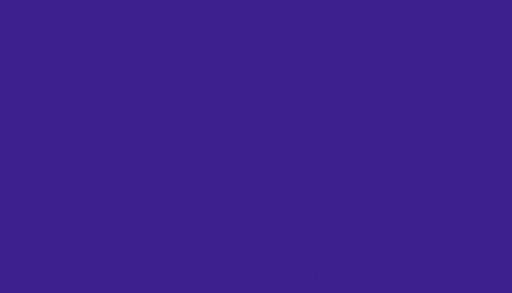
t = 0.00 s
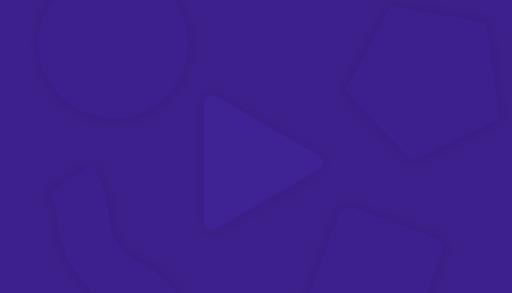
t = 0.50 s
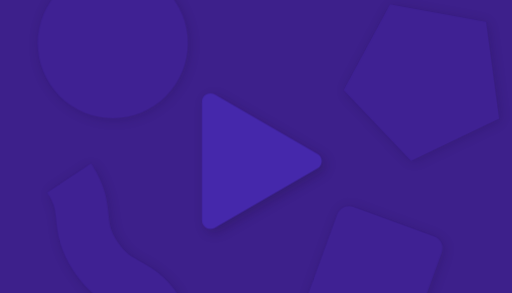
t = 1.00 s
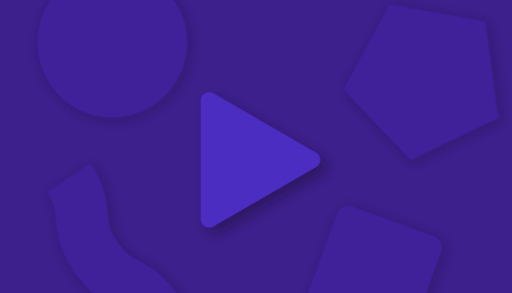
t = 1.50 s

The animated SVG that drew these frames (rendered in a browser with its animation timeline set to each time). Animation: 11 CSS @keyframes rules; one cycle of 2.00 s, repeats indefinitely.

<svg id="eW4Y81ZNaBP1" xmlns="http://www.w3.org/2000/svg" xmlns:xlink="http://www.w3.org/1999/xlink" viewBox="0 0 700 400" shape-rendering="geometricPrecision" text-rendering="geometricPrecision" width="700" height="400" style="background-color:#3d208b"><style><![CDATA[#eW4Y81ZNaBP4_to {animation: eW4Y81ZNaBP4_to__to 2000ms linear infinite alternate forwards}@keyframes eW4Y81ZNaBP4_to__to { 0% {transform: translate(245.250004px,215.007511px);animation-timing-function: cubic-bezier(0.455,0.03,0.515,0.955)} 100% {transform: translate(247.25px,217.01px)}} #eW4Y81ZNaBP4 {animation: eW4Y81ZNaBP4_c_o 2000ms linear infinite alternate forwards}@keyframes eW4Y81ZNaBP4_c_o { 0% {opacity: 0} 100% {opacity: 0.38}} #eW4Y81ZNaBP9_to {animation: eW4Y81ZNaBP9_to__to 2000ms linear infinite alternate forwards}@keyframes eW4Y81ZNaBP9_to__to { 0% {transform: translate(245.250004px,215.007511px);animation-timing-function: cubic-bezier(0.455,0.03,0.515,0.955)} 100% {transform: translate(243.25px,213.01px)}} #eW4Y81ZNaBP10 {animation: eW4Y81ZNaBP10_f_p 2000ms linear infinite alternate forwards}@keyframes eW4Y81ZNaBP10_f_p { 0% {fill: #3d208b;animation-timing-function: cubic-bezier(0.455,0.03,0.515,0.955)} 100% {fill: #40219b}} #eW4Y81ZNaBP11 {animation: eW4Y81ZNaBP11_f_p 2000ms linear infinite alternate forwards}@keyframes eW4Y81ZNaBP11_f_p { 0% {fill: #3d208b;animation-timing-function: cubic-bezier(0.455,0.03,0.515,0.955)} 100% {fill: #40219b}} #eW4Y81ZNaBP12 {animation: eW4Y81ZNaBP12_f_p 2000ms linear infinite alternate forwards}@keyframes eW4Y81ZNaBP12_f_p { 0% {fill: #3d208b;animation-timing-function: cubic-bezier(0.455,0.03,0.515,0.955)} 100% {fill: #40219b}} #eW4Y81ZNaBP13 {animation: eW4Y81ZNaBP13_s_p 2000ms linear infinite alternate forwards}@keyframes eW4Y81ZNaBP13_s_p { 0% {stroke: #3d208b;animation-timing-function: cubic-bezier(0.455,0.03,0.515,0.955)} 100% {stroke: #40219b}} #eW4Y81ZNaBP14_to {animation: eW4Y81ZNaBP14_to__to 2000ms linear infinite alternate forwards}@keyframes eW4Y81ZNaBP14_to__to { 0% {transform: translate(262.80394px,222.599983px);animation-timing-function: cubic-bezier(0.455,0.03,0.515,0.955)} 100% {transform: translate(267.8px,227.6px)}} #eW4Y81ZNaBP14 {animation: eW4Y81ZNaBP14_c_o 2000ms linear infinite alternate forwards}@keyframes eW4Y81ZNaBP14_c_o { 0% {opacity: 0;animation-timing-function: cubic-bezier(0.455,0.03,0.515,0.955)} 100% {opacity: 0.5}} #eW4Y81ZNaBP15_to {animation: eW4Y81ZNaBP15_to__to 2000ms linear infinite alternate forwards}@keyframes eW4Y81ZNaBP15_to__to { 0% {transform: translate(262.80394px,222.599983px);animation-timing-function: cubic-bezier(0.455,0.03,0.515,0.955)} 100% {transform: translate(257.8px,217.6px)}} #eW4Y81ZNaBP15 {animation: eW4Y81ZNaBP15_f_p 2000ms linear infinite alternate forwards}@keyframes eW4Y81ZNaBP15_f_p { 0% {fill: #3d208b;animation-timing-function: cubic-bezier(0.455,0.03,0.515,0.955)} 100% {fill: #4d2fca}}]]></style><defs><filter id="eW4Y81ZNaBP5-filter" x="-150%" width="400%" y="-150%" height="400%"><feGaussianBlur id="eW4Y81ZNaBP5-filter-blur-0" stdDeviation="8,8" result="result"/></filter><filter id="eW4Y81ZNaBP6-filter" x="-150%" width="400%" y="-150%" height="400%"><feGaussianBlur id="eW4Y81ZNaBP6-filter-blur-0" stdDeviation="8,8" result="result"/></filter><filter id="eW4Y81ZNaBP7-filter" x="-150%" width="400%" y="-150%" height="400%"><feGaussianBlur id="eW4Y81ZNaBP7-filter-blur-0" stdDeviation="8,8" result="result"/></filter><filter id="eW4Y81ZNaBP8-filter" x="-150%" width="400%" y="-150%" height="400%"><feGaussianBlur id="eW4Y81ZNaBP8-filter-blur-0" stdDeviation="8,8" result="result"/></filter><filter id="eW4Y81ZNaBP14-filter" x="-150%" width="400%" y="-150%" height="400%"><feGaussianBlur id="eW4Y81ZNaBP14-filter-blur-0" stdDeviation="8,8" result="result"/></filter></defs><g clip-path="url(#eW4Y81ZNaBP16)"><g transform="translate(97.75 0)"><g id="eW4Y81ZNaBP4_to" transform="translate(245.250004,215.007511)"><g id="eW4Y81ZNaBP4" transform="translate(-245.250004,-215.007511)" opacity="0"><path d="M57.77,244.14C88,289.72,63.72,305.85,94,351.43s54.56,29.45,84.81,75" transform="translate(-60 0)" filter="url(#eW4Y81ZNaBP5-filter)" fill="none" stroke="#1e1030" stroke-width="72" stroke-miterlimit="10"/><rect width="152.23" height="152.23" rx="17.23" ry="17.23" transform="matrix(.34202-.939693 0.939693 0.34202 317.965759 420.88932)" filter="url(#eW4Y81ZNaBP6-filter)" fill="#1e1030"/><circle r="102.64" transform="translate(57.51 59.7)" filter="url(#eW4Y81ZNaBP7-filter)" fill="#1e1030"/><polygon points="535.63,162.81 415.3,220.64 323.13,124.06 386.49,6.56 517.83,30.51 535.63,162.81" transform="translate(50 0)" filter="url(#eW4Y81ZNaBP8-filter)" fill="#1e1030"/></g></g><g id="eW4Y81ZNaBP9_to" transform="translate(245.250004,215.007511)"><g transform="translate(-245.250004,-215.007511)"><circle id="eW4Y81ZNaBP10" r="102.64" transform="translate(57.51 59.7)" fill="#3d208b"/><polygon id="eW4Y81ZNaBP11" points="535.63,162.81 415.3,220.64 323.13,124.06 386.49,6.56 517.83,30.51 535.63,162.81" transform="translate(50 0)" fill="#3d208b"/><rect id="eW4Y81ZNaBP12" width="152.23" height="152.23" rx="17.23" ry="17.23" transform="matrix(.34202-.939693 0.939693 0.34202 317.965611 420.889393)" fill="#3d208b"/><path id="eW4Y81ZNaBP13" d="M57.77,244.14C88,289.72,63.72,305.85,94,351.43s54.56,29.45,84.81,75" transform="translate(-60 0)" fill="none" stroke="#3d208b" stroke-width="72" stroke-miterlimit="10"/></g></g><g id="eW4Y81ZNaBP14_to" transform="translate(262.80394,222.599983)"><path id="eW4Y81ZNaBP14" d="M338.87,212.59L198.32,131.45c-3.575551-2.069112-7.983491-2.072937-11.562628-.010034s-5.785416,5.878958-5.787372,10.010034v162.3c.001956,4.131076,2.208235,7.947131,5.787372,10.010034s7.987077,2.059078,11.562628-.010034l140.55-81.14c3.57011-2.069357,5.767862-5.88351,5.767862-10.01s-2.197752-7.940643-5.767862-10.01Z" transform="translate(-262.80394,-222.599983)" opacity="0" filter="url(#eW4Y81ZNaBP14-filter)" fill="#1e1030"/></g><g id="eW4Y81ZNaBP15_to" transform="translate(262.80394,222.599983)"><path id="eW4Y81ZNaBP15" d="M338.87,212.59L198.32,131.45c-3.575551-2.069112-7.983491-2.072937-11.562628-.010034s-5.785416,5.878958-5.787372,10.010034v162.3c.001956,4.131076,2.208235,7.947131,5.787372,10.010034s7.987077,2.059078,11.562628-.010034l140.55-81.14c3.57011-2.069357,5.767862-5.88351,5.767862-10.01s-2.197752-7.940643-5.767862-10.01Z" transform="translate(-262.80394,-222.599983)" fill="#3d208b"/></g></g><clipPath id="eW4Y81ZNaBP16"><rect width="700" height="400" rx="0" ry="0" fill="none"/></clipPath></g></svg>